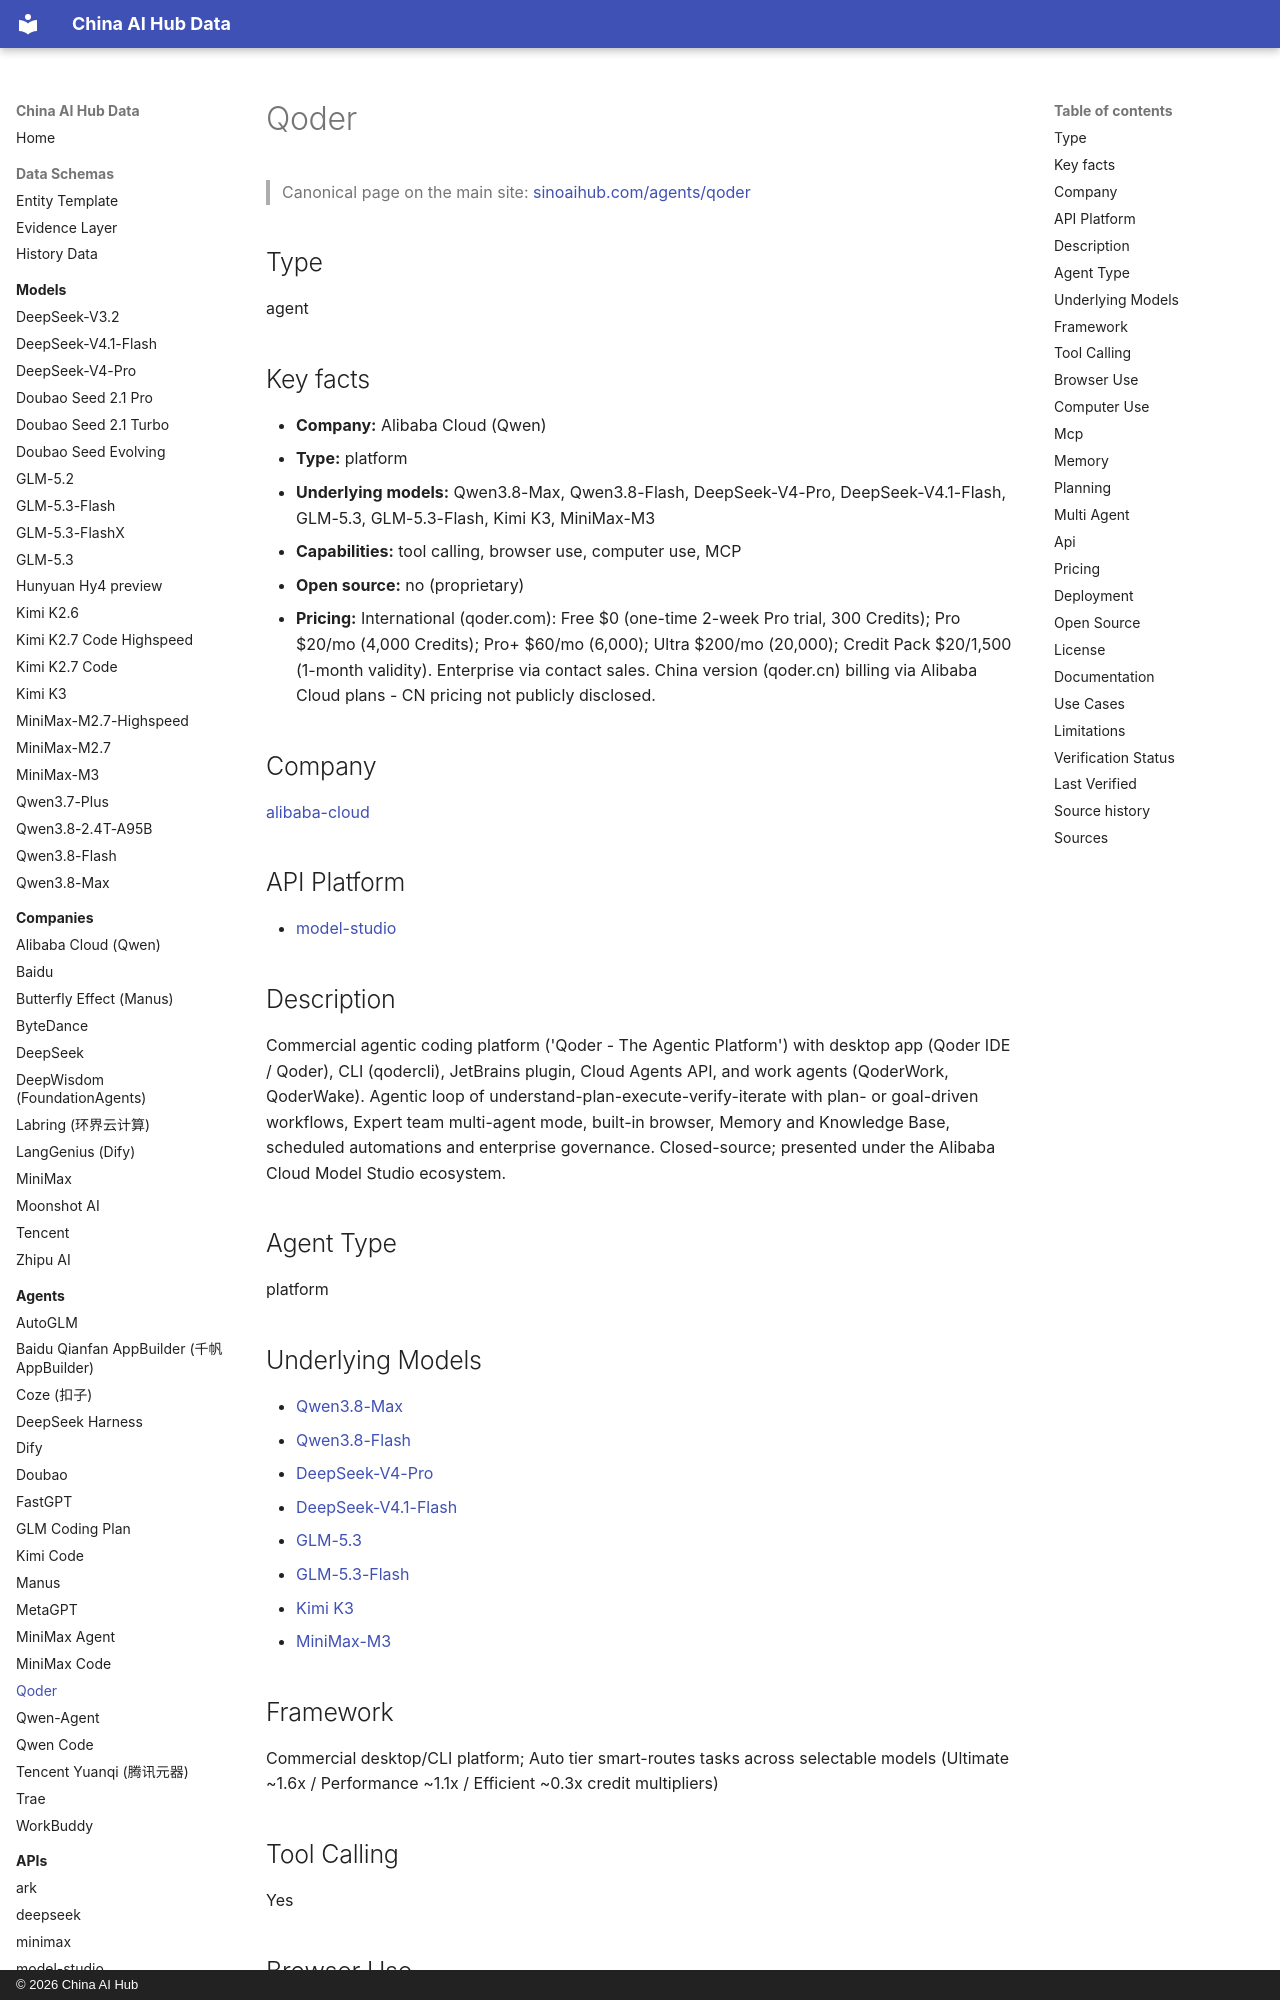

repository: martinxionbiotech-max/china-ai-hub-data · page: agents/qoder/index.html · generator: mkdocs · copyright: © 2026 China AI Hub

# Qoder

<script type="application/ld+json">
{
  "@context": "https://schema.org",
  "@graph": [
    {
      "@type": "SoftwareApplication",
      "@id": "https://sinoaihub.com/agents/qoder",
      "name": "Qoder",
      "url": "https://sinoaihub.com/agents/qoder",
      "mainEntityOfPage": "https://data.sinoaihub.com/agents/qoder/",
      "provider": {
        "@type": "Organization",
        "name": "Alibaba Cloud (Qwen)",
        "@id": "https://sinoaihub.com/companies/alibaba-cloud",
        "url": "https://sinoaihub.com/companies/alibaba-cloud"
      },
      "description": "Commercial agentic coding platform ('Qoder - The Agentic Platform') with desktop app (Qoder IDE / Qoder), CLI (qodercli), JetBrains plugin, Cloud Agents API, and work agents (QoderWork, QoderWake). Agentic loop of understand-plan-execute-verify-iterate with plan- or goal-driven workflows, Expert team multi-agent mode, built-in browser, Memory and Knowledge Base, scheduled automations and enterprise governance. Closed-source; presented under the Alibaba Cloud Model Studio ecosystem."
    },
    {
      "@type": "BreadcrumbList",
      "itemListElement": [
        {
          "@type": "ListItem",
          "position": 1,
          "name": "Home",
          "item": "https://data.sinoaihub.com/"
        },
        {
          "@type": "ListItem",
          "position": 2,
          "name": "Agents",
          "item": "https://data.sinoaihub.com/agents/"
        },
        {
          "@type": "ListItem",
          "position": 3,
          "name": "Qoder",
          "item": "https://data.sinoaihub.com/agents/qoder/"
        }
      ]
    }
  ]
}
</script>
> Canonical page on the main site: [sinoaihub.com/agents/qoder](https://sinoaihub.com/agents/qoder)

## Type

agent
